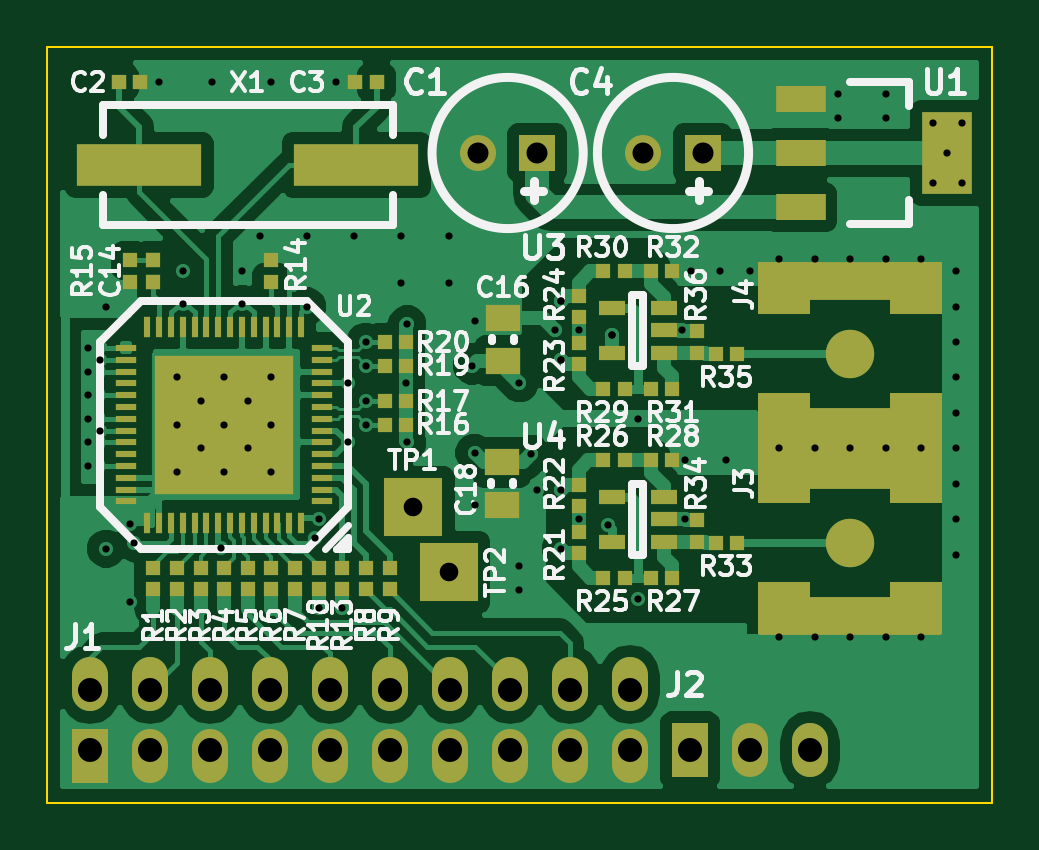
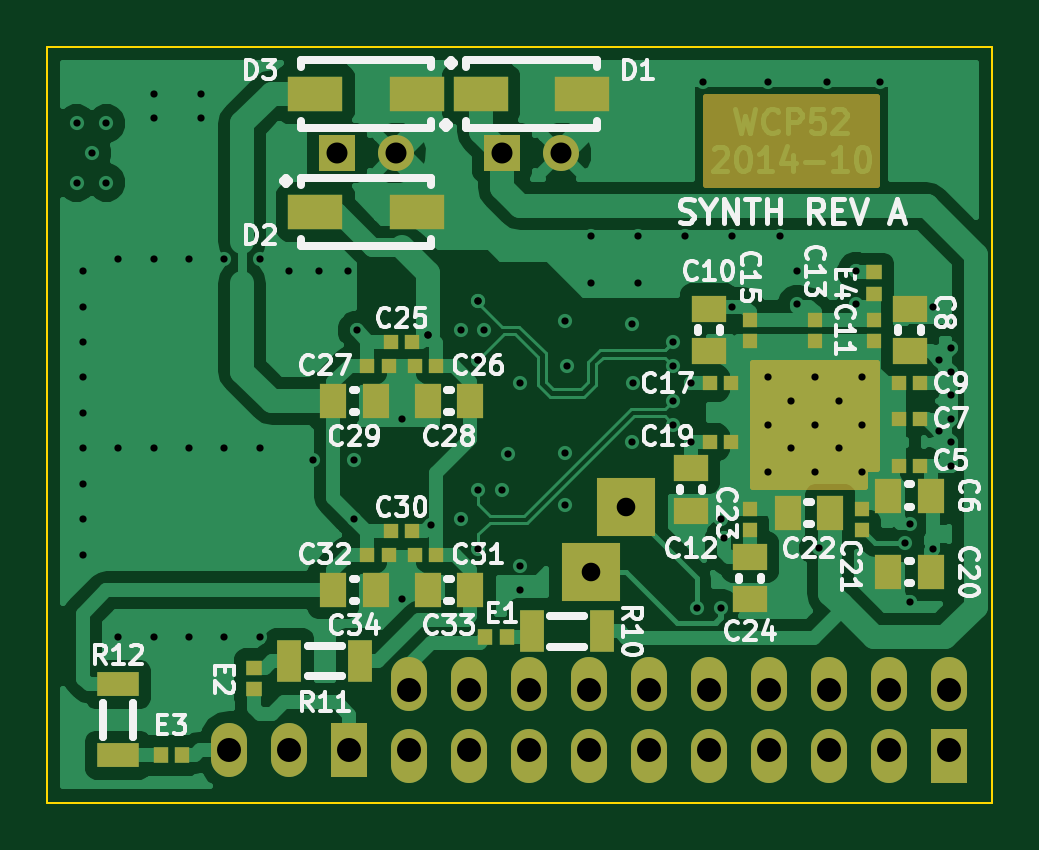
Circuit board: 8 layer files. Board 40.0 x 32.0 mm.
- bottom_copper: ad9958-dev.GBL (62773 bytes)
- bottom_silk: ad9958-dev.GBO (38582 bytes)
- bottom_mask: ad9958-dev.GBS (4122 bytes)
- outline: ad9958-dev.GKO (464 bytes)
- top_copper: ad9958-dev.GTL (66978 bytes)
- top_silk: ad9958-dev.GTO (42877 bytes)
- top_mask: ad9958-dev.GTS (6038 bytes)
- drill: ad9958-dev.XLN (2453 bytes)

=== bottom_copper: ad9958-dev.GBL (62773 bytes, source omitted) ===
=== bottom_silk: ad9958-dev.GBO (38582 bytes, source omitted) ===
=== bottom_mask: ad9958-dev.GBS ===
%FSLAX46Y46*%
G04 Gerber Fmt 4.6, Leading zero omitted, Abs format (unit mm)*
G04 Created by KiCad (PCBNEW (2014-10-28 BZR 5233)-product) date Wed 29 Oct 2014 08:40:06 AM EDT*
%MOMM*%
G01*
G04 APERTURE LIST*
%ADD10C,0.100000*%
%ADD11R,1.050000X1.800000*%
%ADD12R,1.524000X1.524000*%
%ADD13C,1.524000*%
%ADD14R,2.300000X1.500000*%
%ADD15R,1.524000X2.286000*%
%ADD16O,1.524000X2.286000*%
%ADD17R,0.650000X0.600000*%
%ADD18R,0.600000X0.650000*%
%ADD19R,1.150000X1.450000*%
%ADD20R,1.450000X1.150000*%
%ADD21R,0.700000X0.650000*%
%ADD22R,0.650000X0.700000*%
%ADD23R,2.500000X2.500000*%
%ADD24R,1.800000X1.050000*%
%ADD25C,0.254000*%
G04 APERTURE END LIST*
D10*
D11*
X165000000Y-92750000D03*
X162000000Y-92750000D03*
D12*
X173249680Y-72500000D03*
D13*
X170750320Y-72500000D03*
D14*
X169850000Y-70000000D03*
X174150000Y-70000000D03*
D15*
X172720000Y-97790000D03*
D16*
X175260000Y-97790000D03*
X177800000Y-97790000D03*
X160020000Y-94996000D03*
X162560000Y-94996000D03*
X165100000Y-94996000D03*
X167640000Y-94996000D03*
X167640000Y-98044000D03*
X165100000Y-98044000D03*
X162560000Y-98044000D03*
X160020000Y-98044000D03*
X170180000Y-98044000D03*
X170180000Y-94996000D03*
X157480000Y-94996000D03*
X157480000Y-98044000D03*
D15*
X147320000Y-98044000D03*
D16*
X149860000Y-98044000D03*
X152400000Y-98044000D03*
X154940000Y-98044000D03*
X154940000Y-94996000D03*
X152400000Y-94996000D03*
X149860000Y-94996000D03*
X147320000Y-94996000D03*
D12*
X166249680Y-72500000D03*
D13*
X163750320Y-72500000D03*
D17*
X148550000Y-85750000D03*
X149450000Y-85750000D03*
X148550000Y-83750000D03*
X149450000Y-83750000D03*
X148550000Y-82250000D03*
X149450000Y-82250000D03*
D18*
X150500000Y-79550000D03*
X150500000Y-80450000D03*
X153000000Y-79550000D03*
X153000000Y-80450000D03*
X155750000Y-79550000D03*
X155750000Y-80450000D03*
D17*
X157450000Y-82250000D03*
X156550000Y-82250000D03*
D18*
X151000000Y-88450000D03*
X151000000Y-87550000D03*
D17*
X157450000Y-84750000D03*
X156550000Y-84750000D03*
D18*
X155750000Y-88450000D03*
X155750000Y-87550000D03*
D19*
X148100000Y-87000000D03*
X149900000Y-87000000D03*
D20*
X149000000Y-80900000D03*
X149000000Y-79100000D03*
X155750000Y-89600000D03*
X155750000Y-91400000D03*
X157500000Y-79100000D03*
X157500000Y-80900000D03*
D19*
X152350000Y-87750000D03*
X154150000Y-87750000D03*
D20*
X158250000Y-85850000D03*
X158250000Y-87650000D03*
D19*
X148100000Y-90250000D03*
X149900000Y-90250000D03*
D17*
X170050000Y-80500000D03*
X170950000Y-80500000D03*
X169050000Y-81500000D03*
X169950000Y-81500000D03*
X171050000Y-81500000D03*
X171950000Y-81500000D03*
D19*
X167600000Y-83000000D03*
X169400000Y-83000000D03*
D17*
X170050000Y-88500000D03*
X170950000Y-88500000D03*
X169050000Y-89500000D03*
X169950000Y-89500000D03*
X171050000Y-89500000D03*
X171950000Y-89500000D03*
D19*
X167600000Y-91000000D03*
X169400000Y-91000000D03*
D21*
X150500000Y-78450000D03*
X150500000Y-77550000D03*
X176750000Y-94300000D03*
X176750000Y-95200000D03*
D22*
X180700000Y-98000000D03*
X179800000Y-98000000D03*
X166050000Y-93000000D03*
X166950000Y-93000000D03*
D23*
X161000000Y-87500000D03*
X162500000Y-90250000D03*
D19*
X171600000Y-83000000D03*
X173400000Y-83000000D03*
X171600000Y-91000000D03*
X173400000Y-91000000D03*
D14*
X167150000Y-70000000D03*
X162850000Y-70000000D03*
X174150000Y-75000000D03*
X169850000Y-75000000D03*
D11*
X175250000Y-94000000D03*
X172250000Y-94000000D03*
D24*
X182500000Y-98000000D03*
X182500000Y-95000000D03*
D25*
G36*
X155623000Y-86623000D02*
X150877000Y-86623000D01*
X150877000Y-85873000D01*
X150377000Y-85873000D01*
X150377000Y-81377000D01*
X155623000Y-81377000D01*
X155623000Y-86623000D01*
X155623000Y-86623000D01*
G37*
X155623000Y-86623000D02*
X150877000Y-86623000D01*
X150877000Y-85873000D01*
X150377000Y-85873000D01*
X150377000Y-81377000D01*
X155623000Y-81377000D01*
X155623000Y-86623000D01*
G36*
X157623000Y-73873000D02*
X150500000Y-73873000D01*
X150377000Y-73873000D01*
X150377000Y-70127000D01*
X157623000Y-70127000D01*
X157623000Y-73873000D01*
X157623000Y-73873000D01*
G37*
X157623000Y-73873000D02*
X150500000Y-73873000D01*
X150377000Y-73873000D01*
X150377000Y-70127000D01*
X157623000Y-70127000D01*
X157623000Y-73873000D01*
M02*

=== outline: ad9958-dev.GKO ===
%FSLAX46Y46*%
G04 Gerber Fmt 4.6, Leading zero omitted, Abs format (unit mm)*
G04 Created by KiCad (PCBNEW (2014-10-28 BZR 5233)-product) date Wed 29 Oct 2014 08:40:06 AM EDT*
%MOMM*%
G01*
G04 APERTURE LIST*
%ADD10C,0.100000*%
G04 APERTURE END LIST*
D10*
X185500000Y-100000000D02*
X145500000Y-100000000D01*
X185500000Y-68000000D02*
X185500000Y-100000000D01*
X145500000Y-68000000D02*
X185500000Y-68000000D01*
X145500000Y-68000000D02*
X145500000Y-100000000D01*
M02*

=== top_copper: ad9958-dev.GTL (66978 bytes, source omitted) ===
=== top_silk: ad9958-dev.GTO (42877 bytes, source omitted) ===
=== top_mask: ad9958-dev.GTS ===
%FSLAX46Y46*%
G04 Gerber Fmt 4.6, Leading zero omitted, Abs format (unit mm)*
G04 Created by KiCad (PCBNEW (2014-10-28 BZR 5233)-product) date Wed 29 Oct 2014 08:40:06 AM EDT*
%MOMM*%
G01*
G04 APERTURE LIST*
%ADD10C,0.100000*%
%ADD11R,0.600000X0.600000*%
%ADD12R,1.100000X0.600000*%
%ADD13C,2.050000*%
%ADD14R,7.760000X1.600000*%
%ADD15R,2.200000X2.200000*%
%ADD16R,5.300000X1.800000*%
%ADD17R,1.524000X1.524000*%
%ADD18C,1.524000*%
%ADD19R,0.900000X0.300000*%
%ADD20R,0.300000X0.900000*%
%ADD21R,5.900000X5.900000*%
%ADD22R,1.524000X2.286000*%
%ADD23O,1.524000X2.286000*%
%ADD24R,0.650000X0.600000*%
%ADD25R,1.450000X1.150000*%
%ADD26R,0.600000X0.650000*%
%ADD27R,2.500000X2.500000*%
%ADD28R,2.100000X1.100000*%
%ADD29R,2.100000X3.500000*%
%ADD30C,0.254000*%
G04 APERTURE END LIST*
D10*
D11*
X171950000Y-90500000D03*
X171050000Y-90500000D03*
D12*
X171600000Y-88950000D03*
X171600000Y-87050000D03*
X171600000Y-88000000D03*
X169400000Y-87050000D03*
X169400000Y-88950000D03*
D13*
X179500000Y-81000000D03*
D14*
X179500000Y-77920000D03*
X179500000Y-84080000D03*
D15*
X182280000Y-78220000D03*
X182280000Y-83780000D03*
X176720000Y-78220000D03*
X176720000Y-83780000D03*
D16*
X149400000Y-73000000D03*
X158600000Y-73000000D03*
D17*
X173249680Y-72500000D03*
D18*
X170750320Y-72500000D03*
D19*
X157150000Y-87250000D03*
X157150000Y-86750000D03*
X157150000Y-86250000D03*
X157150000Y-85750000D03*
X157150000Y-85250000D03*
X157150000Y-84750000D03*
X157150000Y-84250000D03*
X157150000Y-83750000D03*
X157150000Y-83250000D03*
X157150000Y-82750000D03*
X157150000Y-82250000D03*
X157150000Y-81750000D03*
X157150000Y-81250000D03*
X157150000Y-80750000D03*
D20*
X156250000Y-79850000D03*
X155750000Y-79850000D03*
X155250000Y-79850000D03*
X154750000Y-79850000D03*
X154250000Y-79850000D03*
X153750000Y-79850000D03*
X153250000Y-79850000D03*
X152750000Y-79850000D03*
X152250000Y-79850000D03*
X151750000Y-79850000D03*
X151250000Y-79850000D03*
X150750000Y-79850000D03*
X150250000Y-79850000D03*
X149750000Y-79850000D03*
D19*
X148850000Y-80750000D03*
X148850000Y-81250000D03*
X148850000Y-81750000D03*
X148850000Y-82250000D03*
X148850000Y-82750000D03*
X148850000Y-83250000D03*
X148850000Y-83750000D03*
X148850000Y-84250000D03*
X148850000Y-84750000D03*
X148850000Y-85250000D03*
X148850000Y-85750000D03*
X148850000Y-86250000D03*
X148850000Y-86750000D03*
X148850000Y-87250000D03*
D20*
X149750000Y-88150000D03*
X150250000Y-88150000D03*
X150750000Y-88150000D03*
X151250000Y-88150000D03*
X151750000Y-88150000D03*
X152250000Y-88150000D03*
X152750000Y-88150000D03*
X153250000Y-88150000D03*
X153750000Y-88150000D03*
X154250000Y-88150000D03*
X154750000Y-88150000D03*
X155250000Y-88150000D03*
X155750000Y-88150000D03*
X156250000Y-88150000D03*
D21*
X153000000Y-84000000D03*
D11*
X155000000Y-90050000D03*
X155000000Y-90950000D03*
X155000000Y-77050000D03*
X155000000Y-77950000D03*
D22*
X172720000Y-97790000D03*
D23*
X175260000Y-97790000D03*
X177800000Y-97790000D03*
X160020000Y-94996000D03*
X162560000Y-94996000D03*
X165100000Y-94996000D03*
X167640000Y-94996000D03*
X167640000Y-98044000D03*
X165100000Y-98044000D03*
X162560000Y-98044000D03*
X160020000Y-98044000D03*
X170180000Y-98044000D03*
X170180000Y-94996000D03*
X157480000Y-94996000D03*
X157480000Y-98044000D03*
D22*
X147320000Y-98044000D03*
D23*
X149860000Y-98044000D03*
X152400000Y-98044000D03*
X154940000Y-98044000D03*
X154940000Y-94996000D03*
X152400000Y-94996000D03*
X149860000Y-94996000D03*
X147320000Y-94996000D03*
D17*
X166249680Y-72500000D03*
D18*
X163750320Y-72500000D03*
D12*
X171600000Y-80950000D03*
X171600000Y-79050000D03*
X171600000Y-80000000D03*
X169400000Y-79050000D03*
X169400000Y-80950000D03*
D24*
X148550000Y-69500000D03*
X149450000Y-69500000D03*
X159450000Y-69500000D03*
X158550000Y-69500000D03*
D25*
X164800000Y-81300000D03*
X164800000Y-79500000D03*
X164750000Y-85600000D03*
X164750000Y-87400000D03*
D26*
X150000000Y-77950000D03*
X150000000Y-77050000D03*
D13*
X179500000Y-89000000D03*
D14*
X179500000Y-85920000D03*
X179500000Y-92080000D03*
D15*
X182280000Y-86220000D03*
X182280000Y-91780000D03*
X176720000Y-86220000D03*
X176720000Y-91780000D03*
D27*
X161000000Y-87500000D03*
X162500000Y-90250000D03*
D28*
X177400000Y-70200000D03*
X177400000Y-72500000D03*
X177400000Y-74800000D03*
D29*
X183600000Y-72500000D03*
D11*
X150000000Y-90050000D03*
X150000000Y-90950000D03*
X159000000Y-90050000D03*
X159000000Y-90950000D03*
X160000000Y-90050000D03*
X160000000Y-90950000D03*
X151000000Y-90050000D03*
X151000000Y-90950000D03*
X152000000Y-90050000D03*
X152000000Y-90950000D03*
X153000000Y-90050000D03*
X153000000Y-90950000D03*
X154000000Y-90050000D03*
X154000000Y-90950000D03*
X156000000Y-90050000D03*
X156000000Y-90950000D03*
X158000000Y-90050000D03*
X158000000Y-90950000D03*
X149000000Y-77950000D03*
X149000000Y-77050000D03*
X160700000Y-84000000D03*
X159800000Y-84000000D03*
X157000000Y-90950000D03*
X157000000Y-90050000D03*
X160700000Y-83000000D03*
X159800000Y-83000000D03*
X160700000Y-81500000D03*
X159800000Y-81500000D03*
X160700000Y-80500000D03*
X159800000Y-80500000D03*
X168000000Y-80550000D03*
X168000000Y-81450000D03*
X168000000Y-79450000D03*
X168000000Y-78550000D03*
X169950000Y-82500000D03*
X169050000Y-82500000D03*
X169950000Y-77500000D03*
X169050000Y-77500000D03*
X171950000Y-82500000D03*
X171050000Y-82500000D03*
X171950000Y-77500000D03*
X171050000Y-77500000D03*
X173000000Y-80950000D03*
X173000000Y-80050000D03*
X168000000Y-88550000D03*
X168000000Y-89450000D03*
X168000000Y-87450000D03*
X168000000Y-86550000D03*
X169950000Y-90500000D03*
X169050000Y-90500000D03*
X169950000Y-85500000D03*
X169050000Y-85500000D03*
X171950000Y-85500000D03*
X171050000Y-85500000D03*
X173000000Y-88950000D03*
X173000000Y-88050000D03*
X174700000Y-81000000D03*
X173800000Y-81000000D03*
X174700000Y-89000000D03*
X173800000Y-89000000D03*
D30*
G36*
X183273000Y-85273000D02*
X175727000Y-85273000D01*
X175727000Y-84727000D01*
X183273000Y-84727000D01*
X183273000Y-85273000D01*
X183273000Y-85273000D01*
G37*
X183273000Y-85273000D02*
X175727000Y-85273000D01*
X175727000Y-84727000D01*
X183273000Y-84727000D01*
X183273000Y-85273000D01*
M02*

=== drill: ad9958-dev.XLN ===
M48
;DRILL file {kicad (2014-10-28 BZR 5233)-product} date Wed 29 Oct 2014 08:40:08 AM EDT
;FORMAT={-:-/ absolute / inch / decimal}
FMAT,2
INCH,TZ
T1C0.012
T2C0.031
T3C0.035
T4C0.040
%
G90
G05
M72
T1
X5.7972Y-3.1791
X5.7972Y-3.2185
X5.7972Y-3.2579
X5.7972Y-3.2972
X5.7972Y-3.3366
X5.7972Y-3.376
X5.8169Y-3.1988
X5.8169Y-3.3169
X5.8268Y-3.1102
X5.8268Y-3.5138
X5.8661Y-3.4724
X5.8661Y-3.6024
X5.874Y-3.5039
X5.9154Y-2.7362
X5.9449Y-3.2283
X5.9449Y-3.3071
X5.9449Y-3.3858
X5.9547Y-3.0512
X5.9547Y-3.1063
X5.9843Y-3.2677
X5.9843Y-3.3465
X6.0039Y-2.7362
X6.0177Y-3.5128
X6.0236Y-3.2283
X6.0236Y-3.3071
X6.0236Y-3.3858
X6.0531Y-3.0512
X6.0536Y-3.1063
X6.063Y-3.2677
X6.063Y-3.3465
X6.0827Y-2.9921
X6.1024Y-2.7362
X6.1024Y-3.2283
X6.1024Y-3.3071
X6.1024Y-3.3858
X6.1614Y-2.9921
X6.1614Y-3.1102
X6.1754Y-3.4964
X6.1811Y-3.4646
X6.1811Y-3.6122
X6.2106Y-2.7362
X6.2205Y-3.6122
X6.2303Y-3.2382
X6.2303Y-3.3366
X6.2402Y-2.9921
X6.2598Y-3.1693
X6.2598Y-3.2087
X6.2598Y-3.2677
X6.2598Y-3.3071
X6.3189Y-2.9921
X6.3189Y-3.0709
X6.3268Y-3.2381
X6.3287Y-3.1398
X6.3287Y-3.3366
X6.3976Y-2.9921
X6.3976Y-3.0709
X6.437Y-3.2087
X6.4409Y-3.1339
X6.4409Y-3.3543
X6.4409Y-3.4409
X6.5157Y-3.2382
X6.5157Y-3.5433
X6.5157Y-3.5827
X6.5354Y-3.3563
X6.5453Y-3.4154
X6.5748Y-3.1496
X6.5846Y-3.1004
X6.5846Y-3.1004
X6.5846Y-3.1988
X6.5846Y-3.1988
X6.5846Y-3.4154
X6.5846Y-3.5138
X6.6142Y-3.1496
X6.6142Y-3.4646
X6.6634Y-3.4744
X6.6693Y-3.1575
X6.6693Y-3.1575
X6.7126Y-3.2972
X6.7126Y-3.5984
X6.7874Y-3.1496
X6.7913Y-3.3661
X6.7913Y-3.4646
X6.8012Y-3.0512
X6.8504Y-3.0512
X6.8602Y-3.3661
X6.8996Y-3.0512
X6.9488Y-3.0315
X6.9488Y-3.3465
X6.9488Y-3.6614
X7.0079Y-3.0315
X7.0079Y-3.3465
X7.0079Y-3.6614
X7.0472Y-2.7559
X7.0472Y-2.7953
X7.0669Y-3.0315
X7.0669Y-3.3465
X7.0669Y-3.6614
X7.126Y-2.7559
X7.126Y-2.7953
X7.126Y-3.0315
X7.126Y-3.3465
X7.126Y-3.6614
X7.185Y-3.0315
X7.185Y-3.3465
X7.185Y-3.6614
X7.2047Y-2.8051
X7.2047Y-2.9035
X7.2283Y-2.8543
X7.2441Y-3.0512
X7.2441Y-3.1102
X7.2441Y-3.1693
X7.2441Y-3.2283
X7.2441Y-3.2874
X7.2441Y-3.3465
X7.2441Y-3.4055
X7.2441Y-3.4646
X7.2441Y-3.5236
X7.2539Y-2.8051
X7.2539Y-2.9035
T2
X6.3386Y-3.4449
X6.3976Y-3.5531
T3
X6.4469Y-2.8543
X6.5453Y-2.8543
X6.7225Y-2.8543
X6.8209Y-2.8543
T4
X5.8Y-3.75
X5.8Y-3.85
X5.9Y-3.75
X5.9Y-3.85
X6.Y-3.75
X6.Y-3.85
X6.1Y-3.75
X6.1Y-3.85
X6.2Y-3.75
X6.2Y-3.85
X6.3Y-3.75
X6.3Y-3.85
X6.4Y-3.75
X6.4Y-3.85
X6.5Y-3.75
X6.5Y-3.85
X6.6Y-3.75
X6.6Y-3.85
X6.7Y-3.75
X6.7Y-3.85
X6.8Y-3.85
X6.9Y-3.85
X7.Y-3.85
T0
M30
